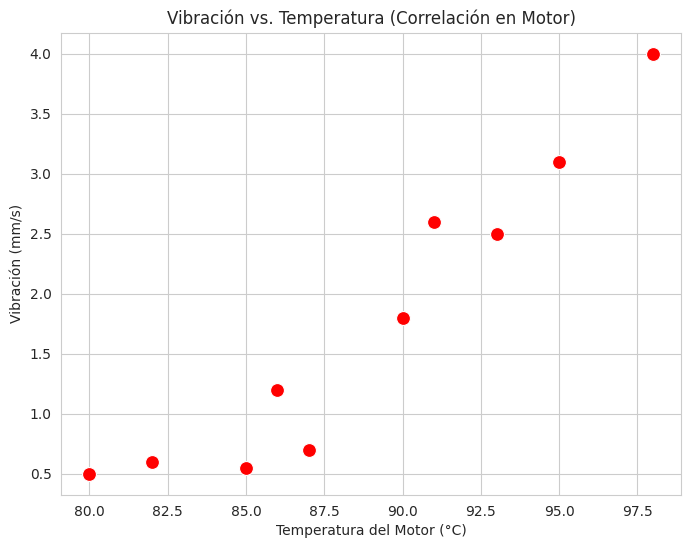
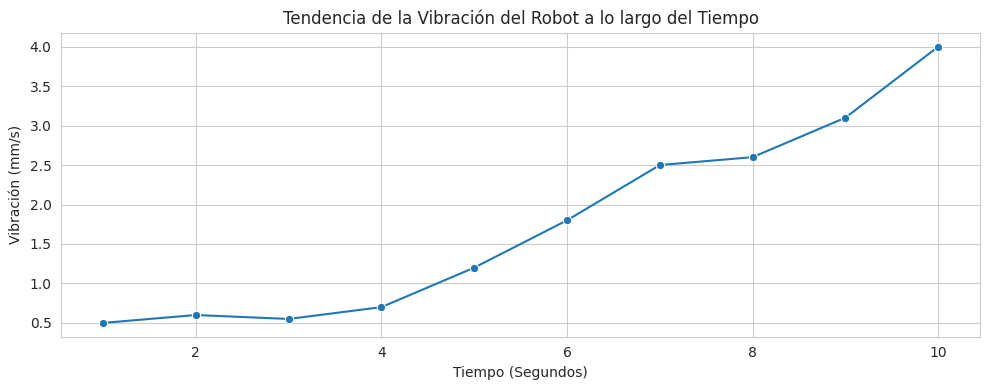

Source code (Python) for these figures, in order:
import pandas as pd
import numpy as np
import matplotlib.pyplot as plt
import seaborn as sns # Seaborn es una capa de Matplotlib para gráficos más atractivos

# 1. Recrear el DataFrame del Día 3
data = {
    'Tiempo_Seg': np.arange(1, 11),
    'Temperatura_C': [80, 82, 85, 87, 86, 90, 93, 91, 95, 98],
    'Vibracion_mm_s': [0.5, 0.6, 0.55, 0.7, 1.2, 1.8, 2.5, 2.6, 3.1, 4.0]
}
df = pd.DataFrame(data)

# 2. Configuración de Seaborn
sns.set_style("whitegrid") # Estilo estético para los gráficos

# --- GRÁFICO 1: Diagrama de Dispersión (Scatter Plot) ---
# Muestra si existe una correlación entre Temperatura y Vibración
plt.figure(figsize=(8, 6)) # Define el tamaño de la figura
sns.scatterplot(x='Temperatura_C', y='Vibracion_mm_s', data=df, s=100, color='red')
plt.title('Vibración vs. Temperatura (Correlación en Motor)')
plt.xlabel('Temperatura del Motor (°C)')
plt.ylabel('Vibración (mm/s)')
plt.grid(True)

# 3. Mostrar la primera figura antes de crear la segunda
# plt.show() # Si lo descomentas, la figura aparecerá, pero la detendremos para juntar los gráficos

# --- GRÁFICO 2: Gráfico de Líneas (Time Series) ---
# Muestra la tendencia de la Vibración a lo largo del tiempo
plt.figure(figsize=(10, 4))
sns.lineplot(x='Tiempo_Seg', y='Vibracion_mm_s', data=df, marker='o')
plt.title('Tendencia de la Vibración del Robot a lo largo del Tiempo')
plt.xlabel('Tiempo (Segundos)')
plt.ylabel('Vibración (mm/s)')

# 4. Mostrar todas las figuras
plt.tight_layout() # Ajusta los gráficos para que no se superpongan
plt.show()